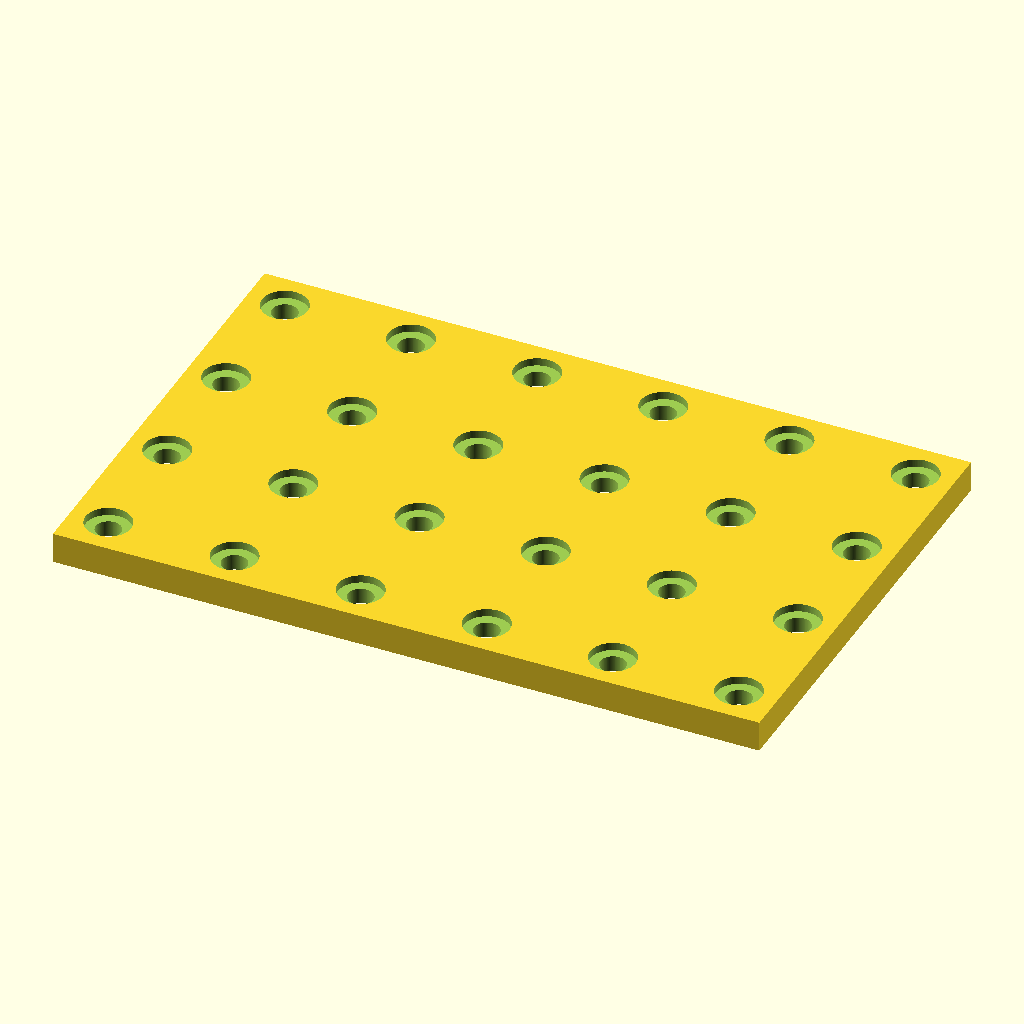
Cell 1: the model at its default parameters.
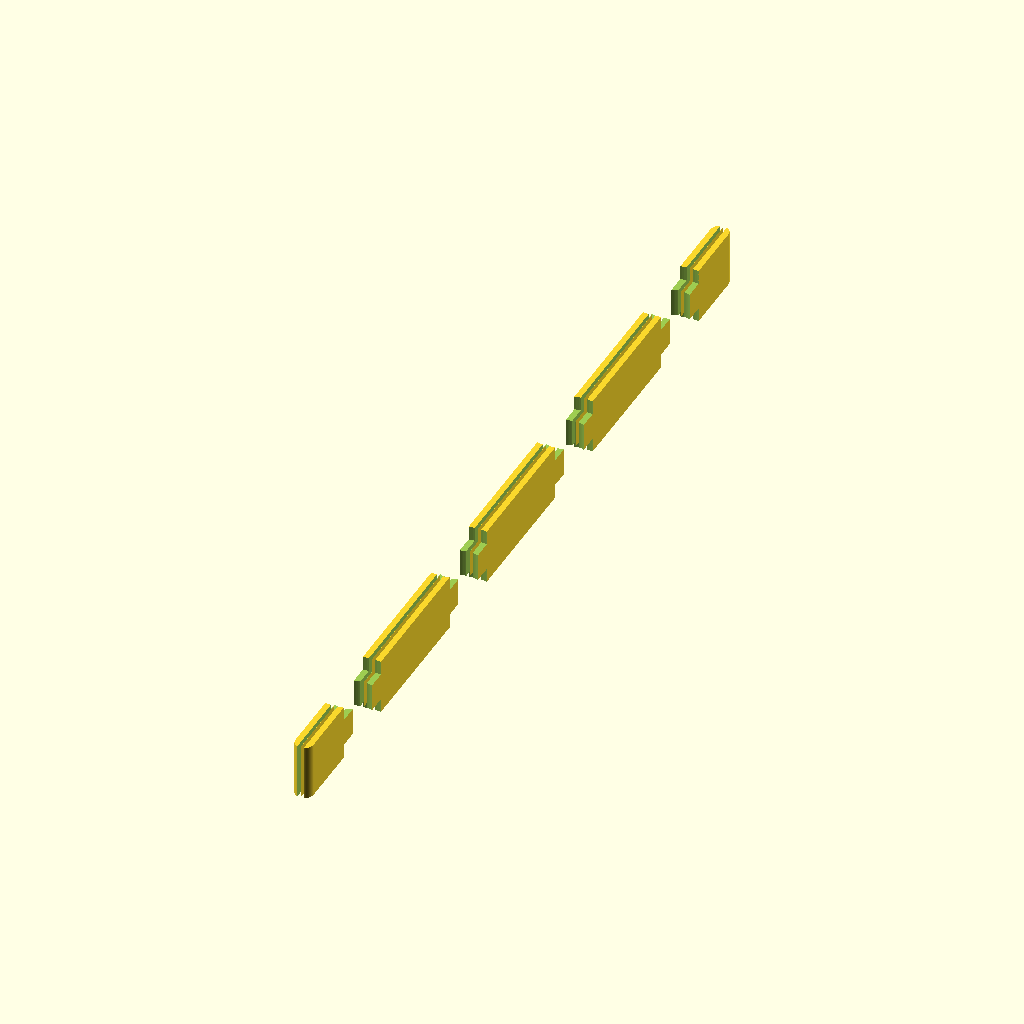
Cell 2 — plate_length set to 1, the other parameters unchanged.
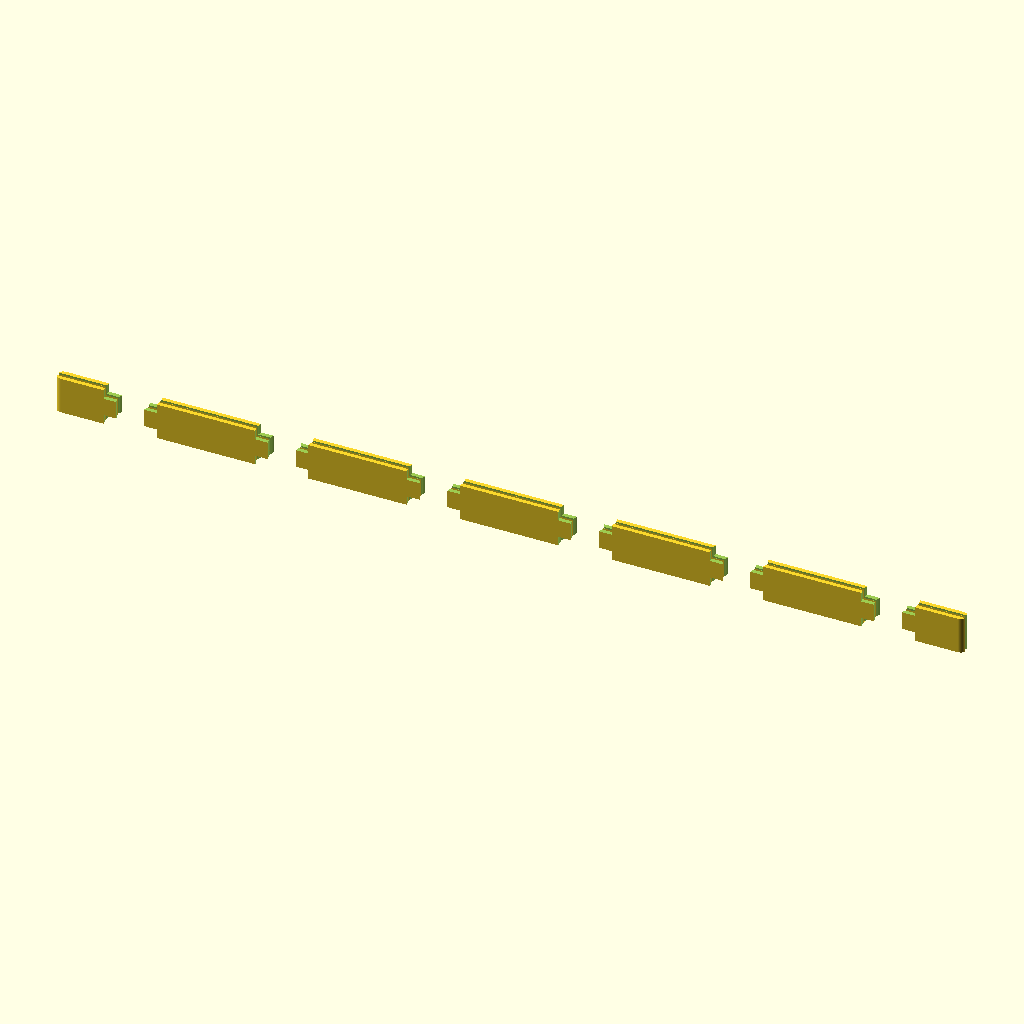
Cell 3: the same model with plate_width = 1.
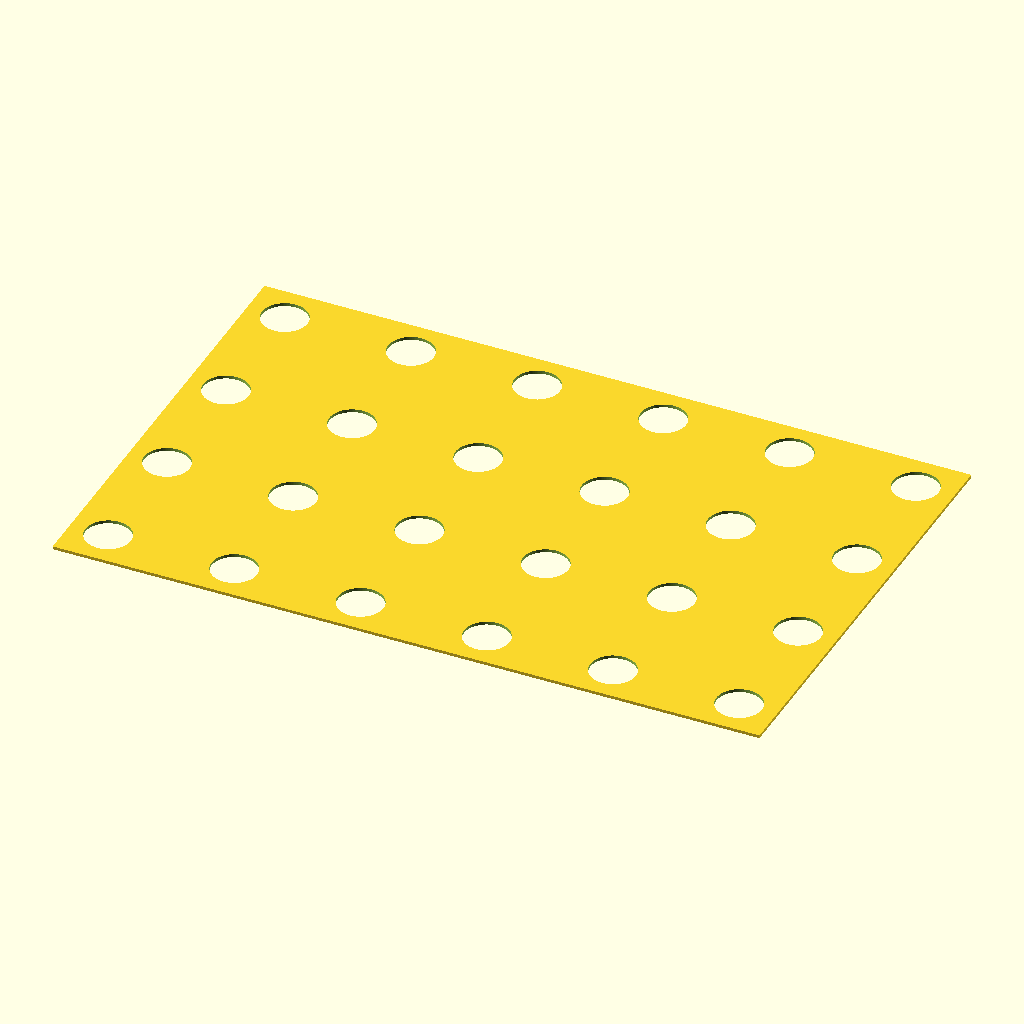
Cell 4 — plate_thickness set to 1, the other parameters unchanged.
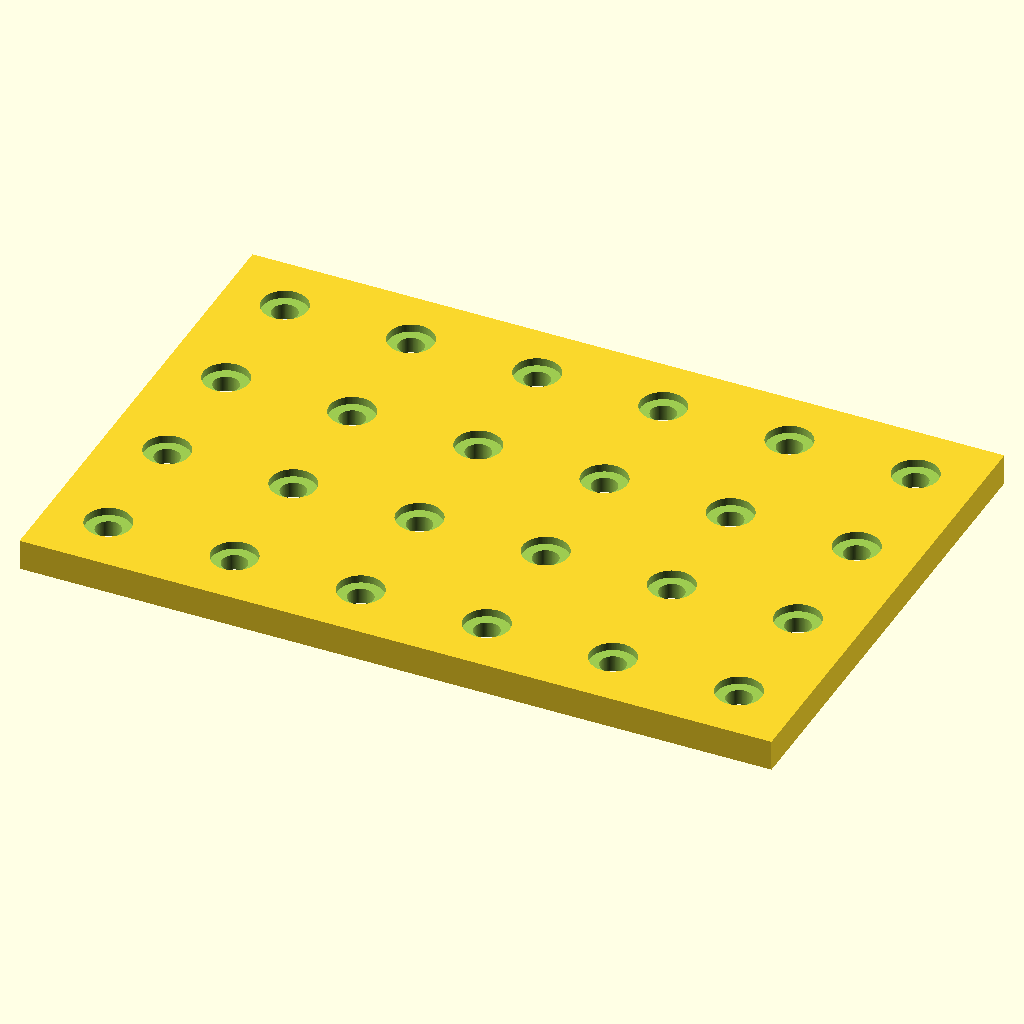
Cell 5: corner_chamfer = 1 (everything else at default).
All cells are drawn from the same view direction (rotation 55°, 0°, 25°, orthographic, colour scheme Cornfield), but the view is re-fitted for each cell, so position and scale can differ between cells as well as the parameter.
The OpenSCAD source (results/nopscadlib/ablations/no_retrieval/scad/sheet__AL1_6.scad):
// Aluminium tooling plate (single connected solid)
// Fixes: robust chamfers/fillets (no over-subtraction), adds tooling-plate hole grid + counterbores

$fn = 96;

// Parameters
plate_length = 300; //[150:600:1]
plate_width  = 200; //[100:400:1]
plate_thickness = 12; //[6:24:1]

corner_chamfer = 10; //[5:20:1]          // 45° chamfer size on top/bottom edges
edge_fillet_radius = 2; //[1:6:1]        // rounded outer vertical edges

// Tooling features (distinguishing)
hole_pitch = 50; //[25:100:1]
hole_d = 10; //[6:16:1]                  // through hole diameter
counterbore_d = 18; //[12:30:1]          // counterbore diameter (both faces)
counterbore_depth = 3; //[1:6:0.5]
edge_margin = 25; //[10:60:1]            // keep holes away from edges

// Robust boolean overlap
eps = 0.2;

// Helpers
function clamp(v, lo, hi) = v < lo ? lo : (v > hi ? hi : v);

// Base plate with rounded vertical edges (fillet) using minkowski
module rounded_plate(L, W, T, r) {
    // Ensure valid core dimensions
    coreL = max(0.01, L - 2*r);
    coreW = max(0.01, W - 2*r);
    minkowski() {
        cube([coreL, coreW, T], center=true);
        cylinder(r=r, h=eps, center=true);
    }
}

// 45° chamfer ring around top/bottom perimeter (keeps solid connected)
module chamfer_cut(L, W, T, c) {
    // Limit chamfer so it can't erase the plate
    c_eff = clamp(c, 0, min(L, W)/2 - 0.01);

    // Outer prism slightly larger than plate footprint
    outer = [L + 2*eps, W + 2*eps, T + 2*c_eff + 2*eps];
    // Inner prism slightly smaller than plate footprint
    inner = [max(0.01, L - 2*c_eff), max(0.01, W - 2*c_eff), T + 2*eps];

    // Subtracting this from the plate creates a 45° chamfer on both faces
    difference() {
        cube(outer, center=true);
        cube(inner, center=true);
    }
}

// Hole grid with counterbores on both faces
module tooling_holes(L, W, T, pitch, d_thru, d_cb, cb_depth, margin) {
    // Compute grid counts (at least 1 if space allows)
    usableL = max(0, L - 2*margin);
    usableW = max(0, W - 2*margin);

    nx = usableL >= 0 ? floor(usableL / pitch) + 1 : 0;
    ny = usableW >= 0 ? floor(usableW / pitch) + 1 : 0;

    // Center the grid within usable area
    spanX = (nx > 1) ? (nx - 1) * pitch : 0;
    spanY = (ny > 1) ? (ny - 1) * pitch : 0;

    for (ix = [0 : max(nx-1, -1)]) {
        for (iy = [0 : max(ny-1, -1)]) {
            x = -spanX/2 + ix*pitch;
            y = -spanY/2 + iy*pitch;

            // Through hole
            translate([x, y, 0])
                cylinder(d=d_thru, h=T + 2*eps, center=true);

            // Top counterbore
            translate([x, y,  T/2 - cb_depth/2 + eps/2])
                cylinder(d=d_cb, h=cb_depth + eps, center=true);

            // Bottom counterbore
            translate([x, y, -T/2 + cb_depth/2 - eps/2])
                cylinder(d=d_cb, h=cb_depth + eps, center=true);
        }
    }
}

// Final model
difference() {
    // Main solid
    rounded_plate(plate_length, plate_width, plate_thickness, edge_fillet_radius);

    // Chamfers (top & bottom perimeter)
    chamfer_cut(plate_length, plate_width, plate_thickness, corner_chamfer);

    // Tooling hole pattern (distinguishing feature)
    tooling_holes(
        plate_length, plate_width, plate_thickness,
        hole_pitch, hole_d, counterbore_d, counterbore_depth, edge_margin
    );
}
Customizer parameters (derived from the source; name, type, default, range or options):
plate_length: number, default 300, range 1 to 150, step 600
plate_width: number, default 200, range 1 to 100, step 400
plate_thickness: number, default 12, range 1 to 6, step 24
corner_chamfer: number, default 10, range 1 to 5, step 20
edge_fillet_radius: number, default 2, range 1 to 1, step 6
hole_pitch: number, default 50, range 1 to 25, step 100
hole_d: number, default 10, range 1 to 6, step 16
counterbore_d: number, default 18, range 1 to 12, step 30
counterbore_depth: number, default 3, range 0.5 to 1, step 6
edge_margin: number, default 25, range 1 to 10, step 60
eps: number, default 0.2
